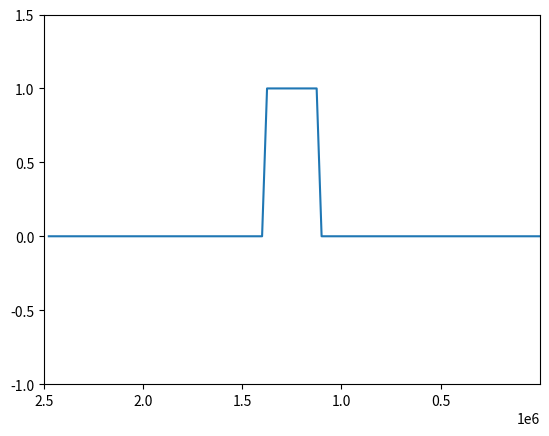

Python code for this plot: (Note: this script raises an exception after producing the figure.)

"""
Created on Wed Nov 25 10:25:58 2020

@author: ivo
"""

import numpy as np
import matplotlib.pyplot as plt
from matplotlib.animation import FuncAnimation
import matplotlib.animation as animation
import time as tim

time = 4* 250. * 1e3 # s 
del_t = 2500. # s


L= 2500. * 1e3 # m
del_x = 25. * 1e3 # m

u_0 = 10. # m/s
J = 100 

C_0 = 1. # arbitrary

C_grid = np.zeros((int(time/del_t)+1, J))
C_grid[0,45:56] = C_0

for t_index, t in enumerate(np.arange(0, time, del_t)):
   
    for x_index, x in enumerate(np.arange(0, L, del_x)):
       C_grid[t_index+1, x_index] = -u_0 * (del_t/del_x) * (C_grid[t_index, x_index] - C_grid[t_index, x_index-1]) + C_grid[t_index, x_index]

#%%
fig = plt.figure()
ax = plt.axes(xlim=(L), ylim=(-1,1.5))
x = np.arange(0,L,del_x)
    
#initial line, which are the initial values of eta
line, = ax.plot(x, C_grid[0,:])

def init():  # only required for bl  itting to give a clean slate.
    line.set_ydata([] * len(x)) #length of the line we want to plot, [] *len(x) will make an empty array[], of lenght x
    return line,

def animate(n):
    line.set_ydata(C_grid[n,:])  # update the data.
    ax.set_title('%03d'%(n))
    ax.plot(x, C_grid[0,:], color = 'red', ls = ':')
    if n == 101 or n == 201 or n == 301:
        tim.sleep(1)
    return line,

anim = FuncAnimation(fig, animate, init_func=init,interval=20, blit = False)

# Set up formatting for the movie files
Writer = animation.writers['ffmpeg']
writer = Writer(fps=15, metadata=dict(artist='Me'), bitrate=1800)

anim.save(f'Euler_dt{del_t}_dx{del_x}.mp4', writer=writer)


